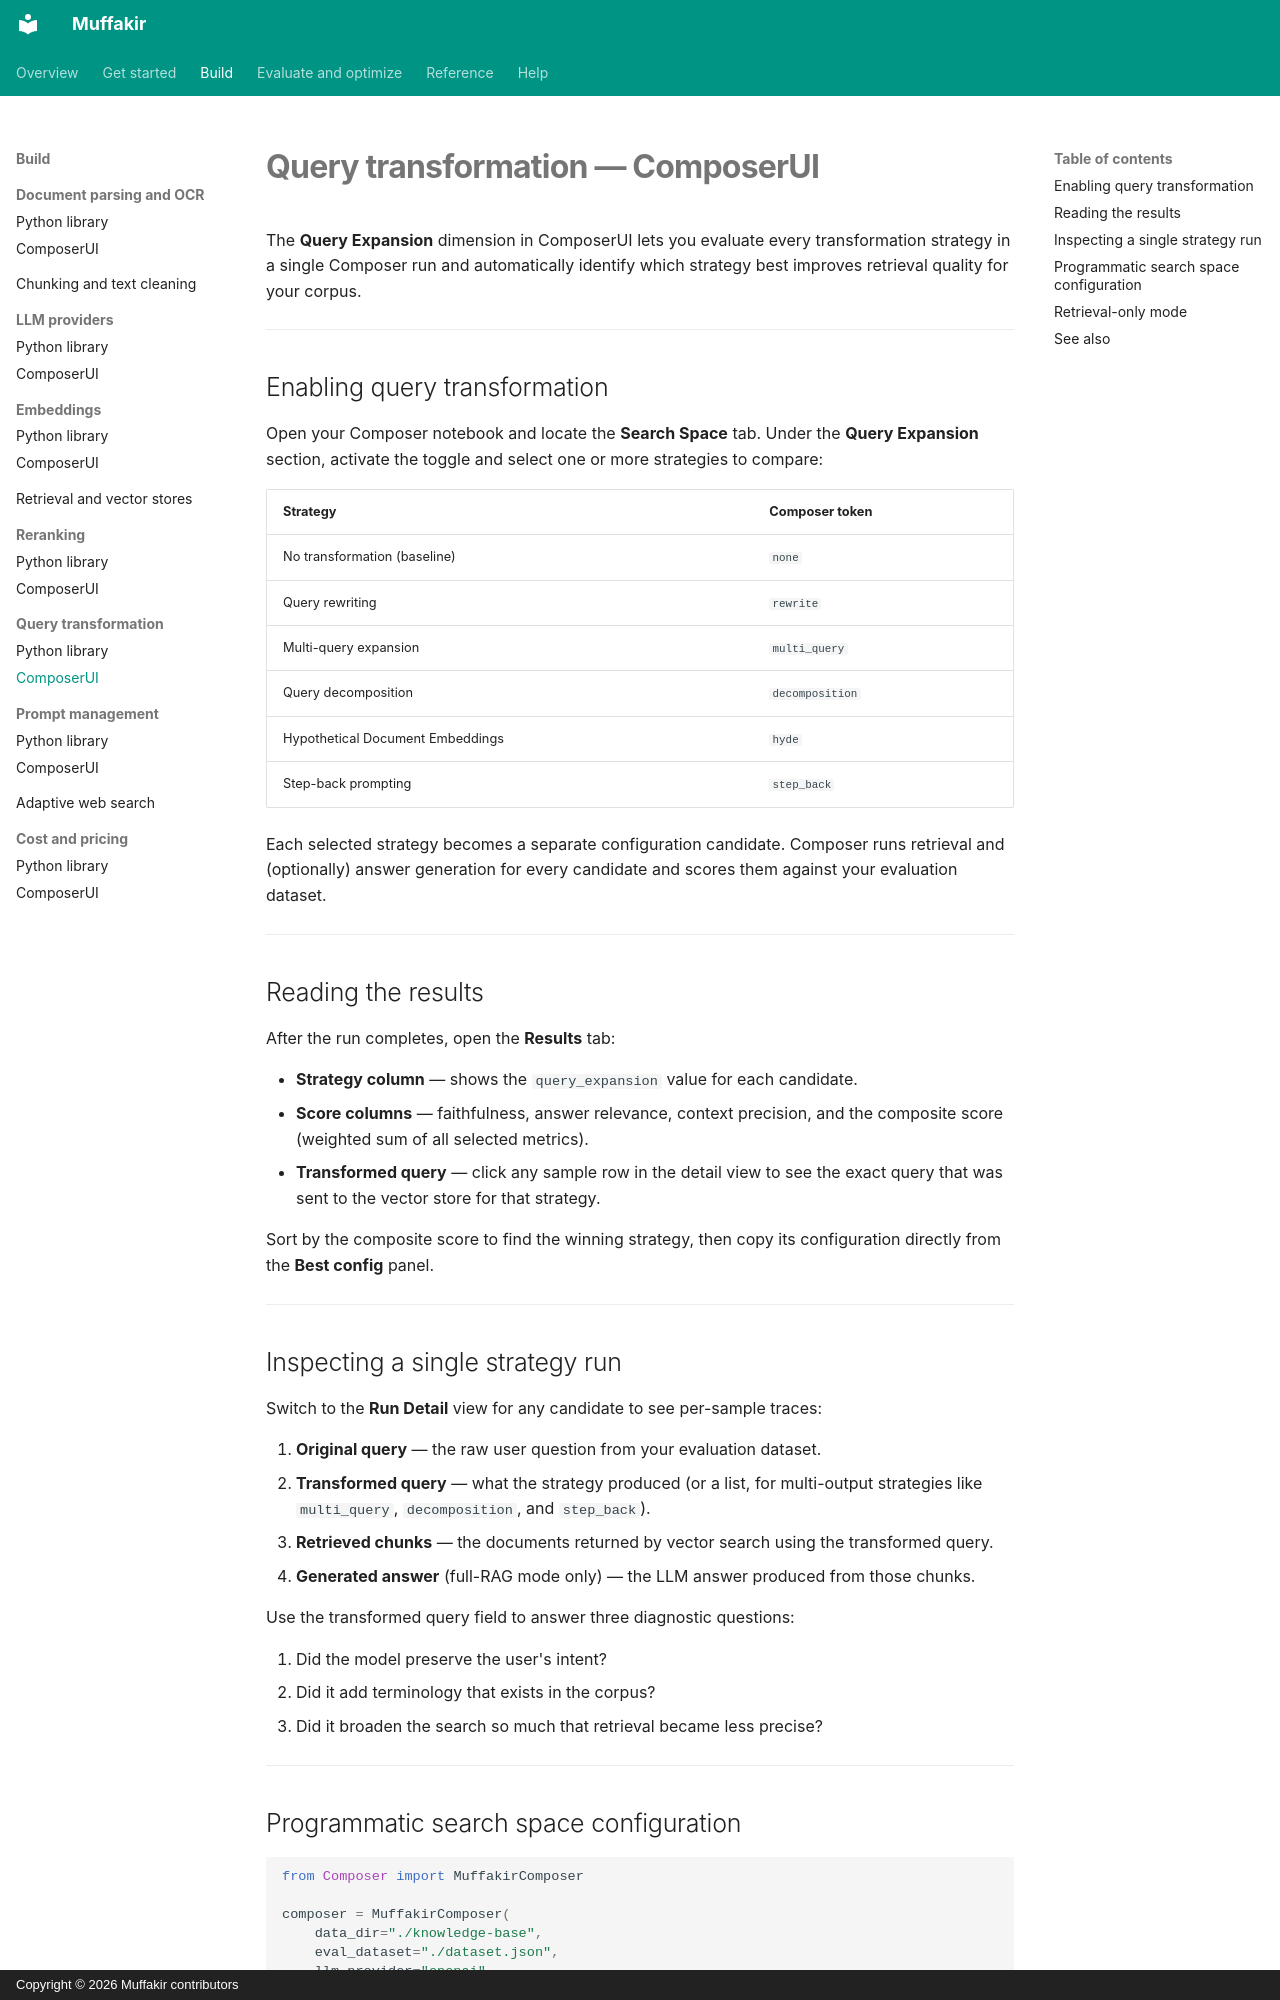

repository: Mohamed28112003/Muffakir · page: build/query-transformers-ui/index.html · generator: mkdocs · copyright: Copyright © 2026 Muffakir contributors

# Query transformation — ComposerUI

The **Query Expansion** dimension in ComposerUI lets you evaluate every
transformation strategy in a single Composer run and automatically identify which
strategy best improves retrieval quality for your corpus.

---

## Enabling query transformation

Open your Composer notebook and locate the **Search Space** tab.
Under the **Query Expansion** section, activate the toggle and select one or more
strategies to compare:

| Strategy | Composer token |
| --- | --- |
| No transformation (baseline) | `none` |
| Query rewriting | `rewrite` |
| Multi-query expansion | `multi_query` |
| Query decomposition | `decomposition` |
| Hypothetical Document Embeddings | `hyde` |
| Step-back prompting | `step_back` |

Each selected strategy becomes a separate configuration candidate. Composer runs
retrieval and (optionally) answer generation for every candidate and scores them
against your evaluation dataset.

---

## Reading the results

After the run completes, open the **Results** tab:

- **Strategy column** — shows the `query_expansion` value for each candidate.
- **Score columns** — faithfulness, answer relevance, context precision, and the
  composite score (weighted sum of all selected metrics).
- **Transformed query** — click any sample row in the detail view to see the exact
  query that was sent to the vector store for that strategy.

Sort by the composite score to find the winning strategy, then copy its
configuration directly from the **Best config** panel.

---

## Inspecting a single strategy run

Switch to the **Run Detail** view for any candidate to see per-sample traces:

1. **Original query** — the raw user question from your evaluation dataset.
2. **Transformed query** — what the strategy produced (or a list, for multi-output
   strategies like `multi_query`, `decomposition`, and `step_back`).
3. **Retrieved chunks** — the documents returned by vector search using the
   transformed query.
4. **Generated answer** (full-RAG mode only) — the LLM answer produced from those
   chunks.

Use the transformed query field to answer three diagnostic questions:

1. Did the model preserve the user's intent?
2. Did it add terminology that exists in the corpus?
3. Did it broaden the search so much that retrieval became less precise?

---
